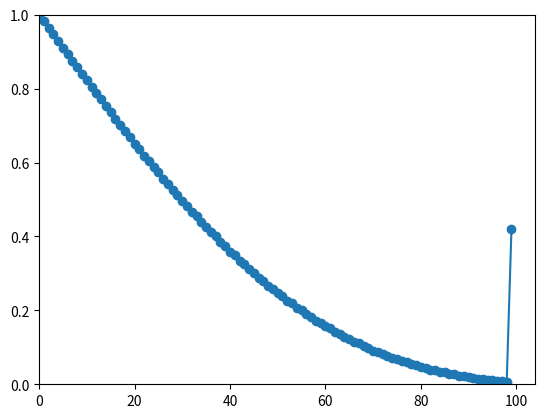
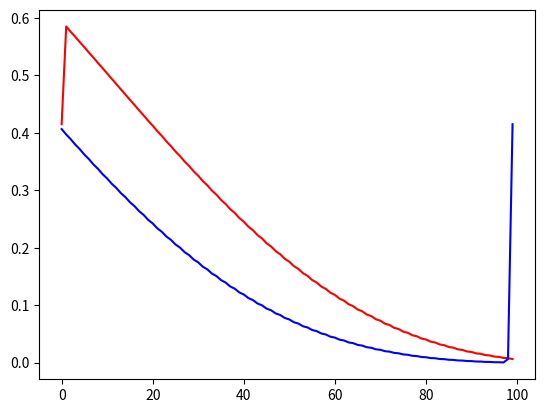
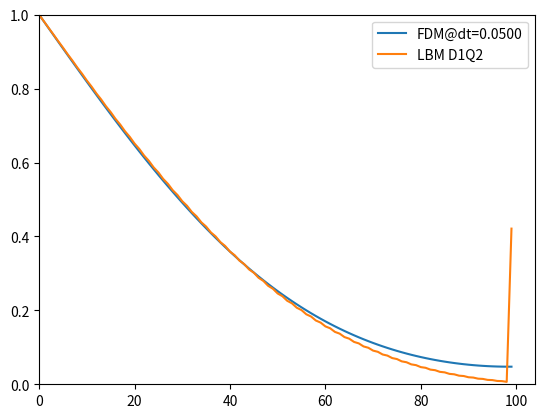
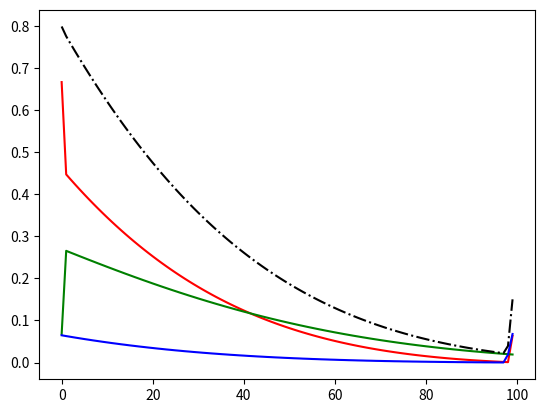
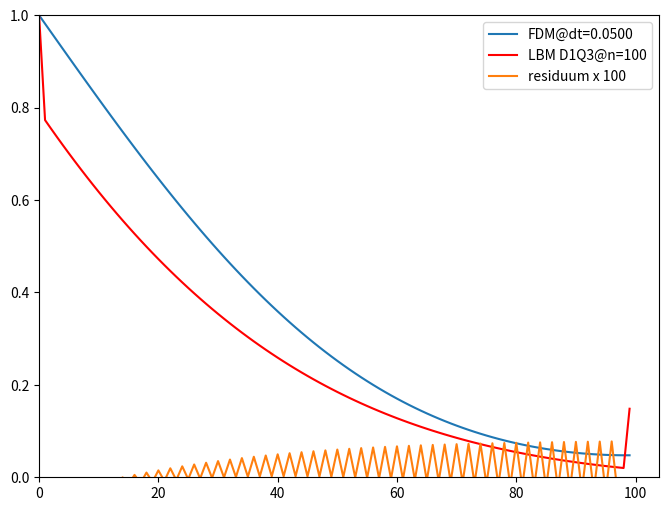
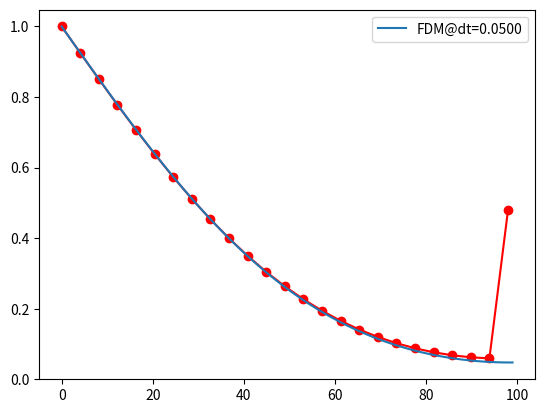

Write Python code to recreate these figures, in order. (Note: this script raises an exception after producing the figures.)
%matplotlib inline
import numpy as np
import matplotlib.pyplot as plt
lx = 100

Tend = 100
w  =  np.array([1/2.,1/2.])
cs2 = 1.0
c = np.array([1,-1])

def f_eq(T,w):
    return w[:,np.newaxis]*T

Dyf = 9.5
omega = 1/(Dyf + 0.5)
Tw = 1.0

T_init = 0*np.ones(lx)
f = f_eq(T_init,w)

x = np.linspace(0,lx-1,lx)

T_lst = [T_init]
for iteration in range(Tend):

    f[0,0] = Tw - f[1,0]
    
    # symetryczne odbicie (lub bounce-back ponizej)
    #for i,k in enumerate(c):
    #    f[i,-1] = f[i,-2]    
   
    T = np.sum(f,axis=0)
    

    fOut = f - omega * (f-f_eq(T,w))
    #bounce back
    fOut[0,-1],fOut[1,-1] =  f[1,-1],f[0,-1]  

    
    for i,k in enumerate(c):
        f[i,:] = np.roll(fOut[i,:],k,axis=0)
    
    
    if iteration%1==0:
        T_lst.append( T )
        
 
print("omega=",omega,"Dyf=",Dyf)

T = T_lst[-1]     
plt.plot(x,T,'o-')
plt.ylim(0,Tw)
plt.xlim(0,None)
plt.show()

plt.figure()
plt.plot(x,f[0,:],'r')
plt.plot(x,f[1,:],'b')
plt.show()

dt = 1.0/20

dx = 1.0
nt = int(Tend/dt)
u0 = np.zeros(lx)     

#x = np.linspace(0,2,nx)
print(nt*dt)
u = u0.copy()
for n in range(nt):  
    u[1:-1] = u[1:-1] +  Dyf*dt/dx**2*np.diff(u,2) #(u[2:]-2*u[1:-1]+u[:-2])
    u[0] = Tw    
    u[-1] = u[-2]
    

plt.figure()
plt.plot(x,u,label='FDM@dt=%0.4f'%dt)
plt.plot(x,T,label='LBM D1Q2')
plt.ylim(0,Tw)
plt.xlim(0,None)
plt.legend()
plt.show()

#D1Q3 ()
import numpy as np
import matplotlib.pyplot as plt

lx = 100

w  =  np.array([4/6., 1/6.,1/6.])
cs2 = 1/3.0
c = np.array([0,1,-1])


def f_eq(T,w):
    return w[:,np.newaxis]*T


omega = 1/(3*Dyf+0.5)
Tw = 1

T_init = 0*np.ones(lx)
f = f_eq(T_init,w)

T_lst = [T_init]
for iteration in range(Tend):

    f[1,0] = 1/3.0*Tw - f[2,0]
    f[0,0] = Tw*2/3.0
   
    #for i,k in enumerate(c):
    #    f[i,-1] = f[i,-2]
        
    T = np.sum(f,axis=0)
    fOut = f - omega * (f-f_eq(T,w))
    
    # bounce back
    fOut[1,-1],fOut[2,-1] =  f[2,-1],f[1,-1]  


    for i,k in enumerate(c):
        f[i,:] = np.roll(fOut[i,:],k,axis=0)
    
    if iteration%1==0:
        T_lst.append( T )
        
 
print(omega,Dyf)



plt.figure()
plt.plot(x,f[0,:],'r')
plt.plot(x,f[1,:],'g')
plt.plot(x,f[2,:],'b')
plt.plot(x,np.sum(f,axis=0),'k-.')
plt.show()





def res_D1d(u,u0,Dyf=Dyf):
    resL = u[1:-1] -u0[1:-1]
    resR = Dyf*np.diff(u0,2)
    res = resL-resR
    return res

plt.figure(figsize=(8,6))
plt.plot(x,u,label='FDM@dt=%0.4f'%dt)
plt.plot(np.linspace(0,100-1,lx),T_lst[-1],'r-',label='LBM D1Q3@n=%d'%lx)
res = res_D1d(T_lst[-1],T_lst[-2])
plt.plot(np.linspace(0,100-1,lx)[1:-1],100*res,label='residuum x 100')
plt.ylim(0,Tw)
plt.xlim(0,None)
plt.legend()
plt.show()



#D1Q3 ()
import numpy as np
import matplotlib.pyplot as plt

def solve_diff(a=1,b=1,Dyf = 9.5,time_evo=False):
  

    lx = int(100/np.sqrt(a))
    x = np.linspace(0,99-1,lx)
    
    w  =  np.array([4/6., 1/6.,1/6.])
    cs2 = 1/3.0
    c = np.array([0,1,-1])


    def f_eq(T,w):
        return w[:,np.newaxis]*T


    omega = 1/(3*Dyf/(a*b)+0.5)
    Tw = 1

    T_init = 0*np.ones(lx)
    f = f_eq(T_init,w)

    #f0_eq = f_eq(np.array([Tw]),w)

    T_lst = [T_init]
    for iteration in range(int(b*Tend)):

        f[1,0] = 1/3.0*Tw - f[2,0]
        f[0,0] = Tw*2/3.0

        #for i,k in enumerate(c):
        #    f[i,-1] = f[i,-2]


        T = np.sum(f,axis=0)


        fOut = f - omega * (f-f_eq(T,w))

        # bounce back
        fOut[1,-1],fOut[2,-1] =  f[2,-1],f[1,-1]  


        for i,k in enumerate(c):
            f[i,:] = np.roll(fOut[i,:],k,axis=0)

        T_lst.append(T)
    
    if time_evo:
        return x,T_lst
    else:
        print("omega=",omega,"steps:",int(b*Tend),'size:',lx)

        return x,T
 


plt.figure()
plt.plot(*solve_diff(a=16,b=1),'ro-')
plt.plot(x,u,label='FDM@dt=%0.4f'%dt)
plt.legend()
plt.show()

%matplotlib notebook
import matplotlib.pyplot as plt
from ipywidgets import  interact,Layout
from ipywidgets.widgets import  FloatSlider
style = Layout(width='70%')
f,ax = plt.subplots(figsize=(8,5))
ax.plot(np.linspace(0,99,100),u,label='FDM@dt=%0.4f'%dt)

lbm_plt = ax.plot([0],[0],'ro-')[0]
f.canvas.draw()
@interact(a=FloatSlider(min=1e-2,max=100,step=0.001,value=1.,layout=style),\
         b=FloatSlider(min=1e-2,max=10,step=0.001,value=1.,layout=style))
def _(a,b):
    lbm_plt.set_data(*solve_diff(a=a,b=b))


%matplotlib notebook

from ipywidgets.widgets import IntSlider,Layout
style = Layout(width='70%')

x,Tlst = solve_diff(a=4,b=1,time_evo=True)
f,ax = plt.subplots(figsize=(8,5))

ax.plot(np.linspace(0,99,100),u,label='FDM@dt=%0.4f'%dt)

lbm_t_plt = ax.plot([0],[0],'ro-')[0]
f.canvas.draw()
@interact(ith=IntSlider(min=0,max=len(Tlst)-1,layout=style))
def _(ith):
    lbm_t_plt.set_data(x,Tlst[ith])
